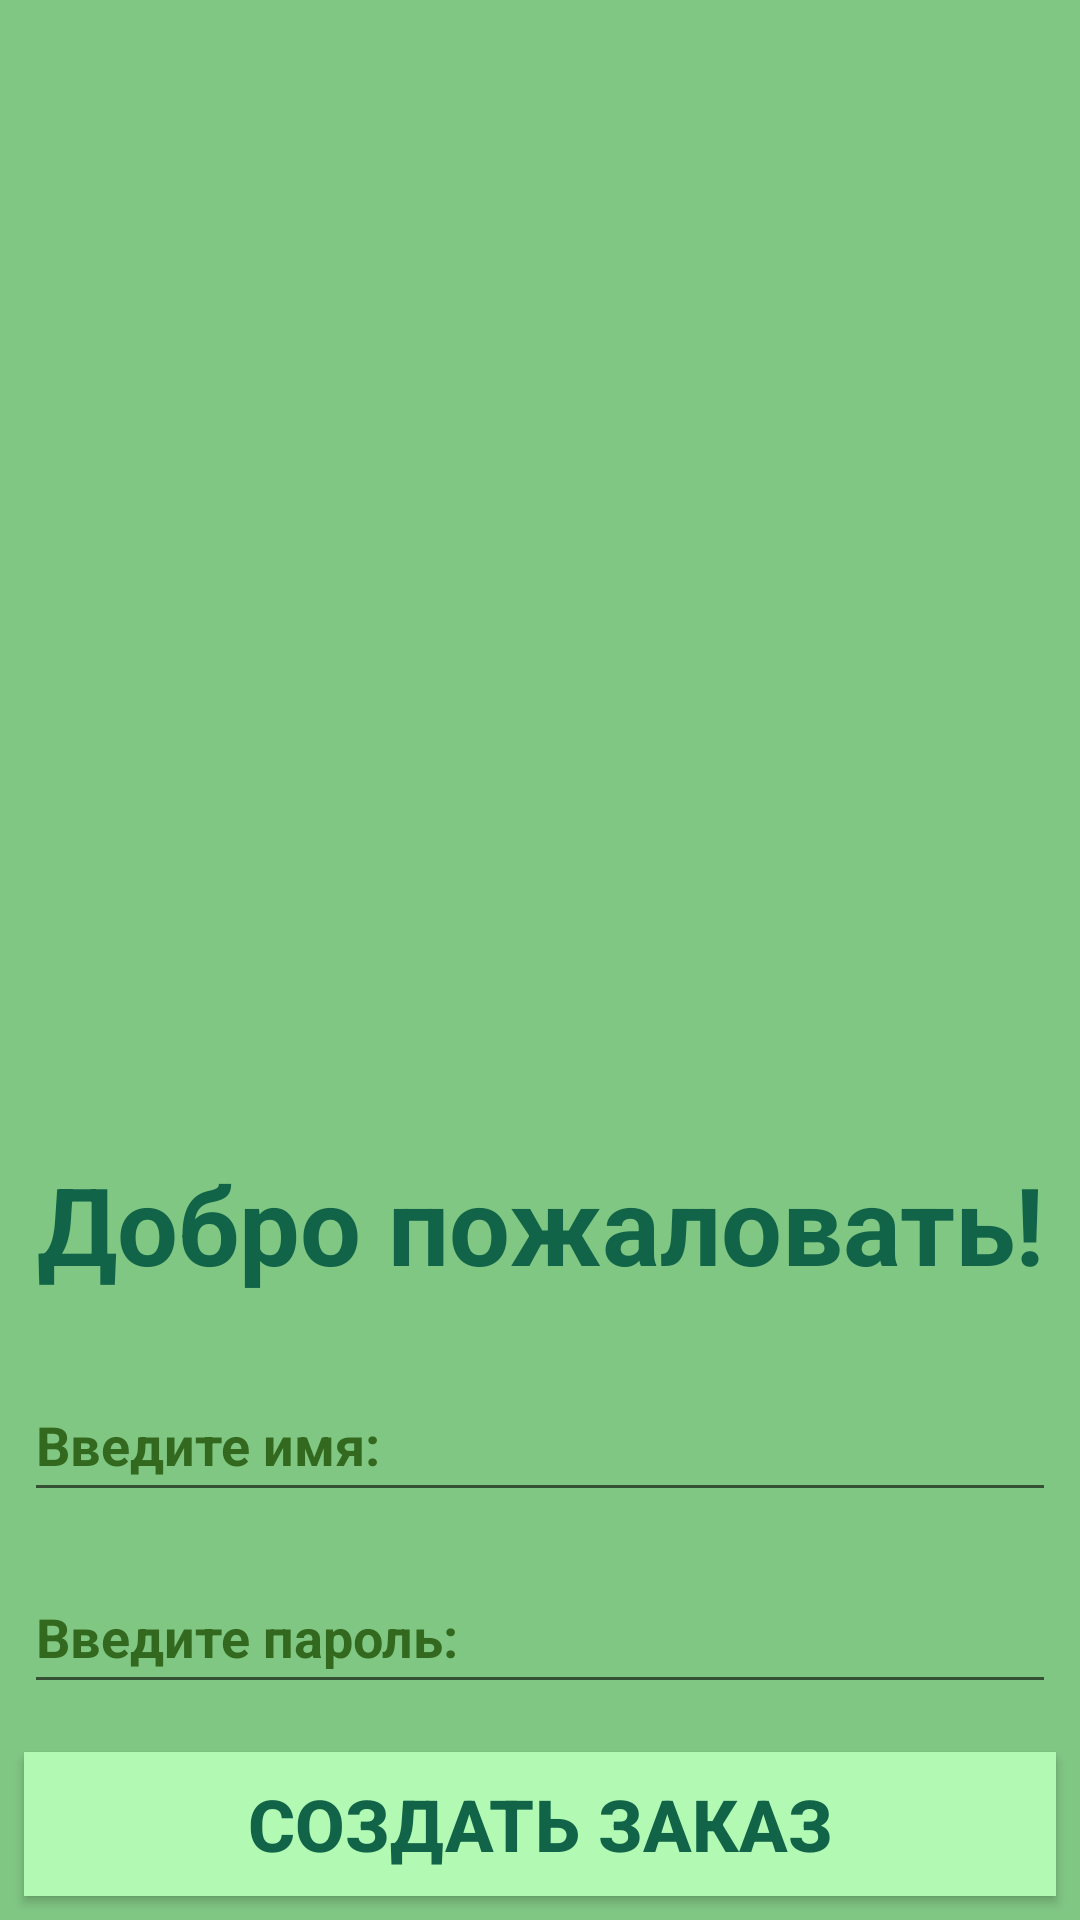

Layout XML and referenced resources for this Android screen:
<!-- AndroidManifest.xml: application theme Theme.CafeOrder -->
<!-- res/layout/activity_login.xml -->
<?xml version="1.0" encoding="utf-8"?>
<LinearLayout xmlns:android="http://schemas.android.com/apk/res/android"
    xmlns:app="http://schemas.android.com/apk/res-auto"
    xmlns:tools="http://schemas.android.com/tools"
    android:layout_width="match_parent"
    android:layout_height="match_parent"
    android:background="@color/primaryGreen"
    android:orientation="vertical">


    <ImageView
        android:id="@+id/imageViewLogo"
        android:layout_width="match_parent"
        android:layout_weight="1"
        android:layout_height="0dp"
        android:contentDescription="@string/logo_description"
        android:src="@drawable/logo" />

    <TextView
        android:id="@+id/textViewWelcome"
        android:layout_width="match_parent"
        android:layout_height="wrap_content"
        android:text="@string/welcome"
        android:textSize="36sp"
        android:gravity="center"
        android:textStyle="bold"
        android:textColor="@color/darkGreen"
        android:layout_marginBottom="16dp"
        android:layout_marginTop="16dp"/>

    <EditText
        android:id="@+id/editTextName"
        android:layout_width="match_parent"
        android:layout_height="wrap_content"
        android:layout_margin="8dp"
        android:hint="@string/hint_name"
        android:inputType="textPersonName"
        android:minHeight="48dp"
        android:textColor="@color/darkGreen"
        android:textColorHint="#33691E"
        android:textStyle="bold" />

    <EditText
        android:id="@+id/editTextPassword"
        android:layout_width="match_parent"
        android:layout_height="wrap_content"
        android:layout_margin="8dp"
        android:hint="@string/hint_password"
        android:inputType="textPassword"
        android:minHeight="48dp"
        android:textColor="@color/darkGreen"
        android:textColorHint="#33691E"
        android:textStyle="bold" />

    <Button
        android:id="@+id/buttonCreateOrder"
        android:layout_width="match_parent"
        android:layout_height="wrap_content"
        android:onClick="onClickCreateOrder"
        android:text="@string/button_create_order"
        android:background="@color/lightGreen"
        android:textColor="@color/darkGreen"
        android:textStyle="bold"
        android:textSize="24sp"
        android:layout_margin="8dp"
        />
</LinearLayout>
<!-- resources referenced by this layout -->
<resources>
  <color name="darkGreen">#126449</color>
  <color name="lightGreen">#b2fab4</color>
  <color name="primaryGreen">#81c784</color>
  <string name="button_create_order">СОЗДАТЬ ЗАКАЗ</string>
  <string name="hint_name">Введите имя:</string>
  <string name="hint_password">Введите пароль:</string>
  <string name="logo_description">Logo Cafe</string>
  <string name="welcome">Добро пожаловать!</string>
  <style name="Theme.CafeOrder" parent="Theme.AppCompat.Light.NoActionBar">
          
          <item name="colorPrimary">@color/purple_500</item>
          <item name="colorPrimaryVariant">@color/purple_700</item>
          <item name="colorOnPrimary">@color/white</item>
          
          <item name="colorSecondary">@color/teal_200</item>
          <item name="colorSecondaryVariant">@color/teal_700</item>
          <item name="colorOnSecondary">@color/black</item>
          
          <item name="android:statusBarColor" tools:targetApi="l">?attr/colorPrimaryVariant</item>
          
      </style>
  <color name="purple_500">#FF6200EE</color>
  <color name="purple_700">#FF3700B3</color>
  <color name="white">#FFFFFFFF</color>
  <color name="teal_200">#FF03DAC5</color>
  <color name="teal_700">#FF018786</color>
  <color name="black">#FF000000</color>
</resources>
